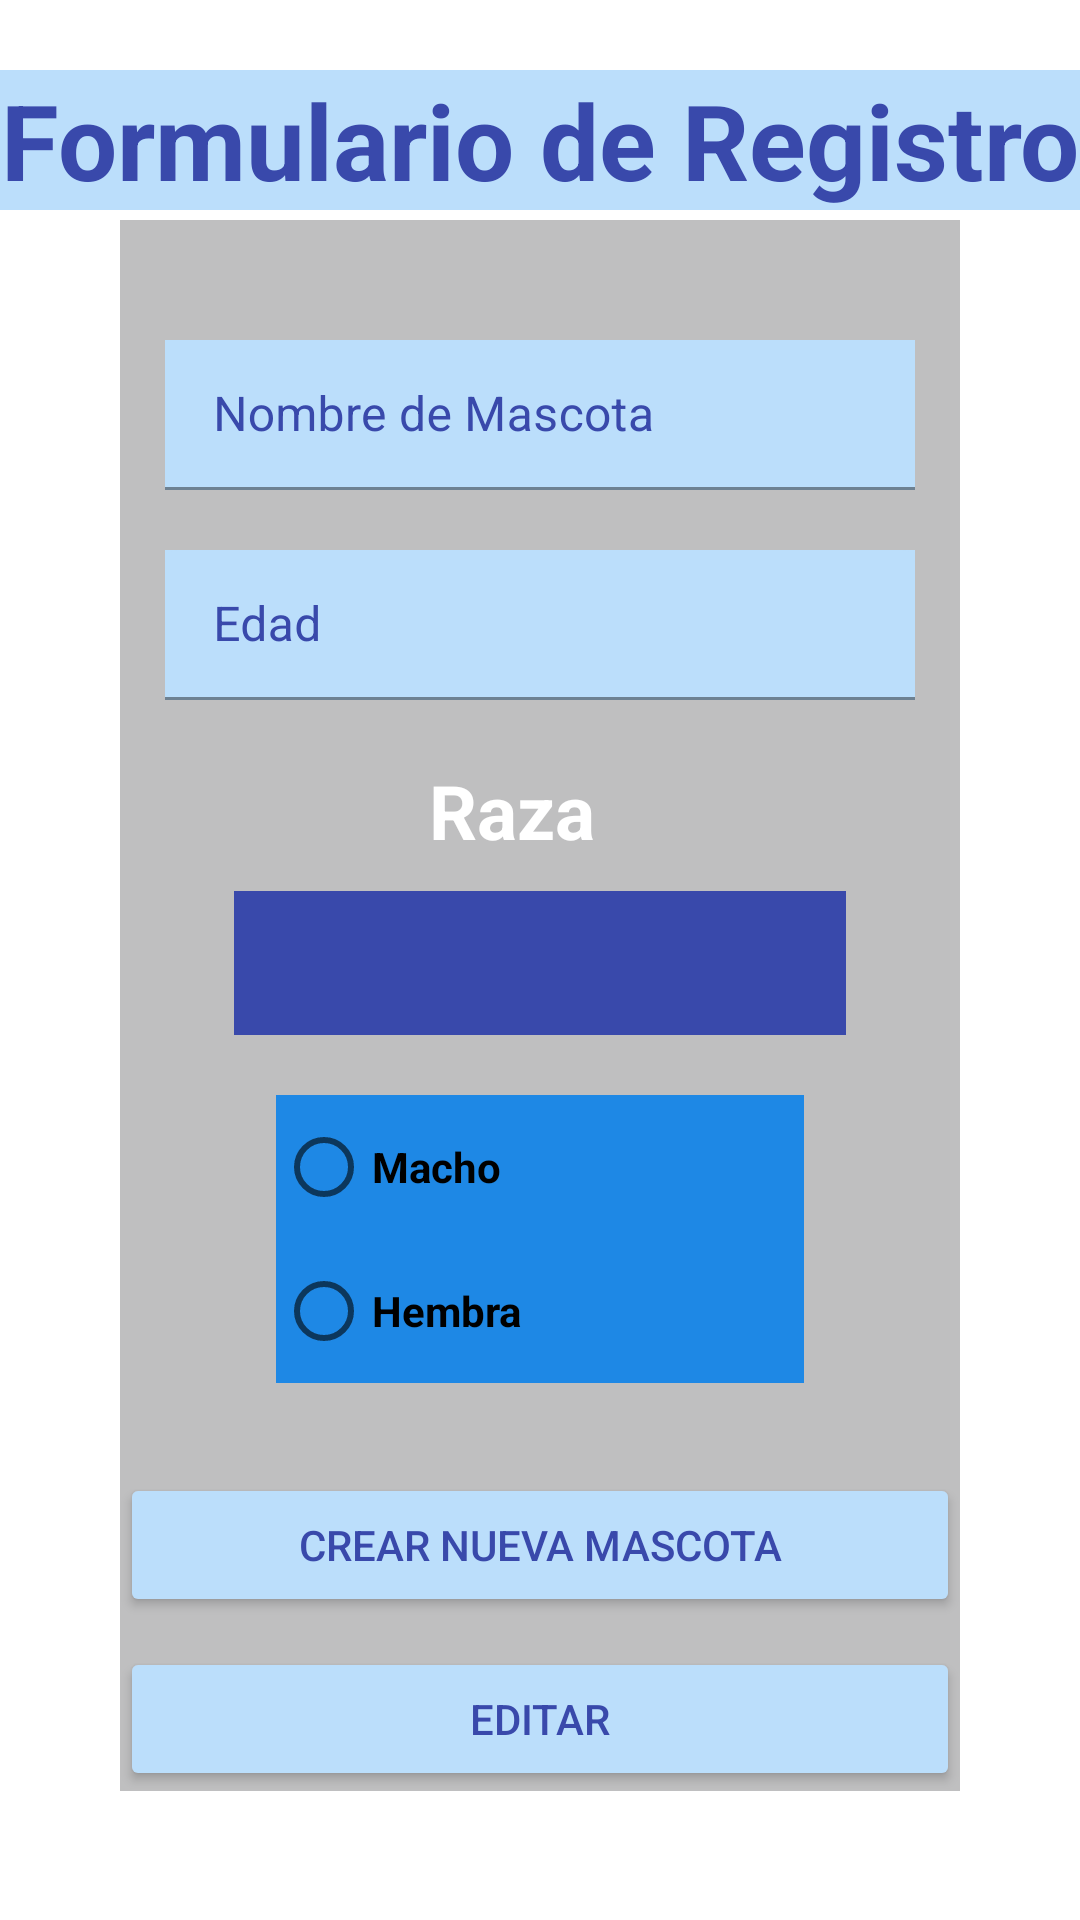

Produce the Android XML layout that renders to this screen, including the resource entries it uses.
<!-- AndroidManifest.xml: application theme Theme.Grafindora_AppV2 -->
<!-- res/layout/fragment_tercer.xml -->
<?xml version="1.0" encoding="utf-8"?>
<FrameLayout xmlns:android="http://schemas.android.com/apk/res/android"
    xmlns:tools="http://schemas.android.com/tools"
    android:layout_width="match_parent"
    android:layout_height="match_parent"
    xmlns:app="http://schemas.android.com/apk/res-auto"
    android:background="@drawable/paws"
    tools:context=".TercerFragment">

    
    <androidx.constraintlayout.widget.ConstraintLayout
        android:layout_width="match_parent"
        android:layout_height="match_parent">

        <TextView
            android:id="@+id/tvtituloform"
            android:layout_width="0dp"
            android:layout_height="wrap_content"
            android:gravity="center"
            android:text="Formulario de Registro"
            android:textSize="35dp"
            android:textColor="@color/azul_oscuro"
            android:background="@color/azul_light"
            android:layout_marginTop="20dp"
            android:textStyle="bold"
            app:layout_constraintBottom_toTopOf="@+id/linearLayout"
            app:layout_constraintEnd_toEndOf="parent"
            app:layout_constraintStart_toStartOf="parent"
            app:layout_constraintTop_toTopOf="parent" />

        <LinearLayout
            android:id="@+id/linearLayout"
            android:layout_width="wrap_content"
            android:layout_height="wrap_content"
            android:background="#430F0F10"
            android:layout_marginTop="30dp"
            android:orientation="vertical"
            app:layout_constraintBottom_toBottomOf="parent"
            app:layout_constraintEnd_toEndOf="parent"
            app:layout_constraintStart_toStartOf="parent"
            app:layout_constraintTop_toTopOf="parent">


            <com.google.android.material.textfield.TextInputLayout
                android:layout_width="250dp"
                android:layout_height="50dp"
                android:layout_gravity="center"
                android:layout_marginTop="40dp"
                android:textColorHint="@color/azul_oscuro"
                android:background="@color/azul_light"
                android:layout_marginBottom="20dp"
                app:endIconMode="clear_text">

                <com.google.android.material.textfield.TextInputEditText
                    android:id="@+id/tvnombreform"
                    android:layout_width="250dp"
                    android:layout_height="50dp"
                    android:textColorHint="@color/azul_oscuro"
                    android:background="@color/azul_light"
                    android:hint="Nombre de Mascota" />
            </com.google.android.material.textfield.TextInputLayout>

            <com.google.android.material.textfield.TextInputLayout
                android:layout_width="250dp"
                android:layout_height="50dp"
                android:layout_gravity="center"
                android:textColorHint="@color/azul_oscuro"
                android:background="@color/azul_light"
                android:layout_marginBottom="20dp"
                app:endIconMode="clear_text">

                <com.google.android.material.textfield.TextInputEditText
                    android:id="@+id/tvedadform"
                    android:layout_width="250dp"
                    android:layout_height="50dp"
                    android:hint="Edad"
                    android:textColorHint="@color/black"
                    android:backgroundTint="@color/azul_light"
                    android:inputType="number" />
            </com.google.android.material.textfield.TextInputLayout>

            <TextView
                android:layout_width="74dp"
                android:layout_height="wrap_content"
                android:layout_gravity="center"
                android:layout_marginBottom="10dp"
                android:textColor="@color/white"
                android:text="Raza"
                android:textSize="25dp"
                android:textStyle="bold"/>

            <Spinner
                android:id="@+id/spnrazaform"
                android:layout_width="204dp"
                android:layout_height="wrap_content"
                android:layout_gravity="center"
                android:background="@color/azul_oscuro"
                android:minHeight="48dp"
                tools:ignore="SpeakableTextPresentCheck" />

            <RadioGroup
                android:id="@+id/rdbtngroupform"
                android:layout_width="176dp"
                android:layout_height="wrap_content"
                android:layout_gravity="center"
                android:layout_marginTop="20dp"
                android:background="@color/azul_normal"
                android:layout_marginBottom="20dp">

                <RadioButton
                    android:id="@+id/rdbtmacho"
                    android:layout_width="match_parent"
                    android:layout_height="wrap_content"
                    android:text="Macho"
                    android:textStyle="bold" />

                <RadioButton
                    android:id="@+id/rdbthembra"
                    android:layout_width="match_parent"
                    android:layout_height="wrap_content"
                    android:minHeight="48dp"
                    android:text="Hembra"
                    android:textStyle="bold" />
            </RadioGroup>

            <Button
                android:id="@+id/btnform"
                android:layout_width="280dp"
                android:layout_height="wrap_content"
                android:backgroundTint="@color/azul_light"
                android:textColor="@color/azul_oscuro"
                android:layout_gravity="center"
                android:layout_marginTop="10dp"
                android:text="Crear nueva mascota" />

            <Button
                android:id="@+id/btnform2"
                android:layout_width="280dp"
                android:backgroundTint="@color/azul_light"
                android:textColor="@color/azul_oscuro"
                android:layout_height="wrap_content"
                android:layout_gravity="center"
                android:layout_marginTop="10dp"
                android:text="Editar" />
        </LinearLayout>


    </androidx.constraintlayout.widget.ConstraintLayout>

</FrameLayout>
<!-- resources referenced by this layout -->
<resources>
  <color name="azul_light">#BBDEFB</color>
  <color name="azul_normal">#1E88E5</color>
  <color name="azul_oscuro">#3949AB</color>
  <color name="black">#FF000000</color>
  <color name="white">#FFFFFFFF</color>
  <style name="Theme.Grafindora_AppV2" parent="Theme.MaterialComponents.DayNight.NoActionBar">
          <item name="colorPrimary">@color/purple_500</item>
          <item name="colorPrimaryVariant">@color/purple_700</item>
          <item name="colorOnPrimary">@color/white</item>
          
          <item name="colorSecondary">@color/teal_200</item>
          <item name="colorSecondaryVariant">@color/teal_700</item>
          <item name="colorOnSecondary">@color/black</item>
          
          <item name="android:statusBarColor" tools:targetApi="l">?attr/colorPrimaryVariant</item>
          
      </style>
  <color name="purple_500">#FF6200EE</color>
  <color name="purple_700">#FF3700B3</color>
  <color name="teal_200">#FF03DAC5</color>
  <color name="teal_700">#FF018786</color>
</resources>
